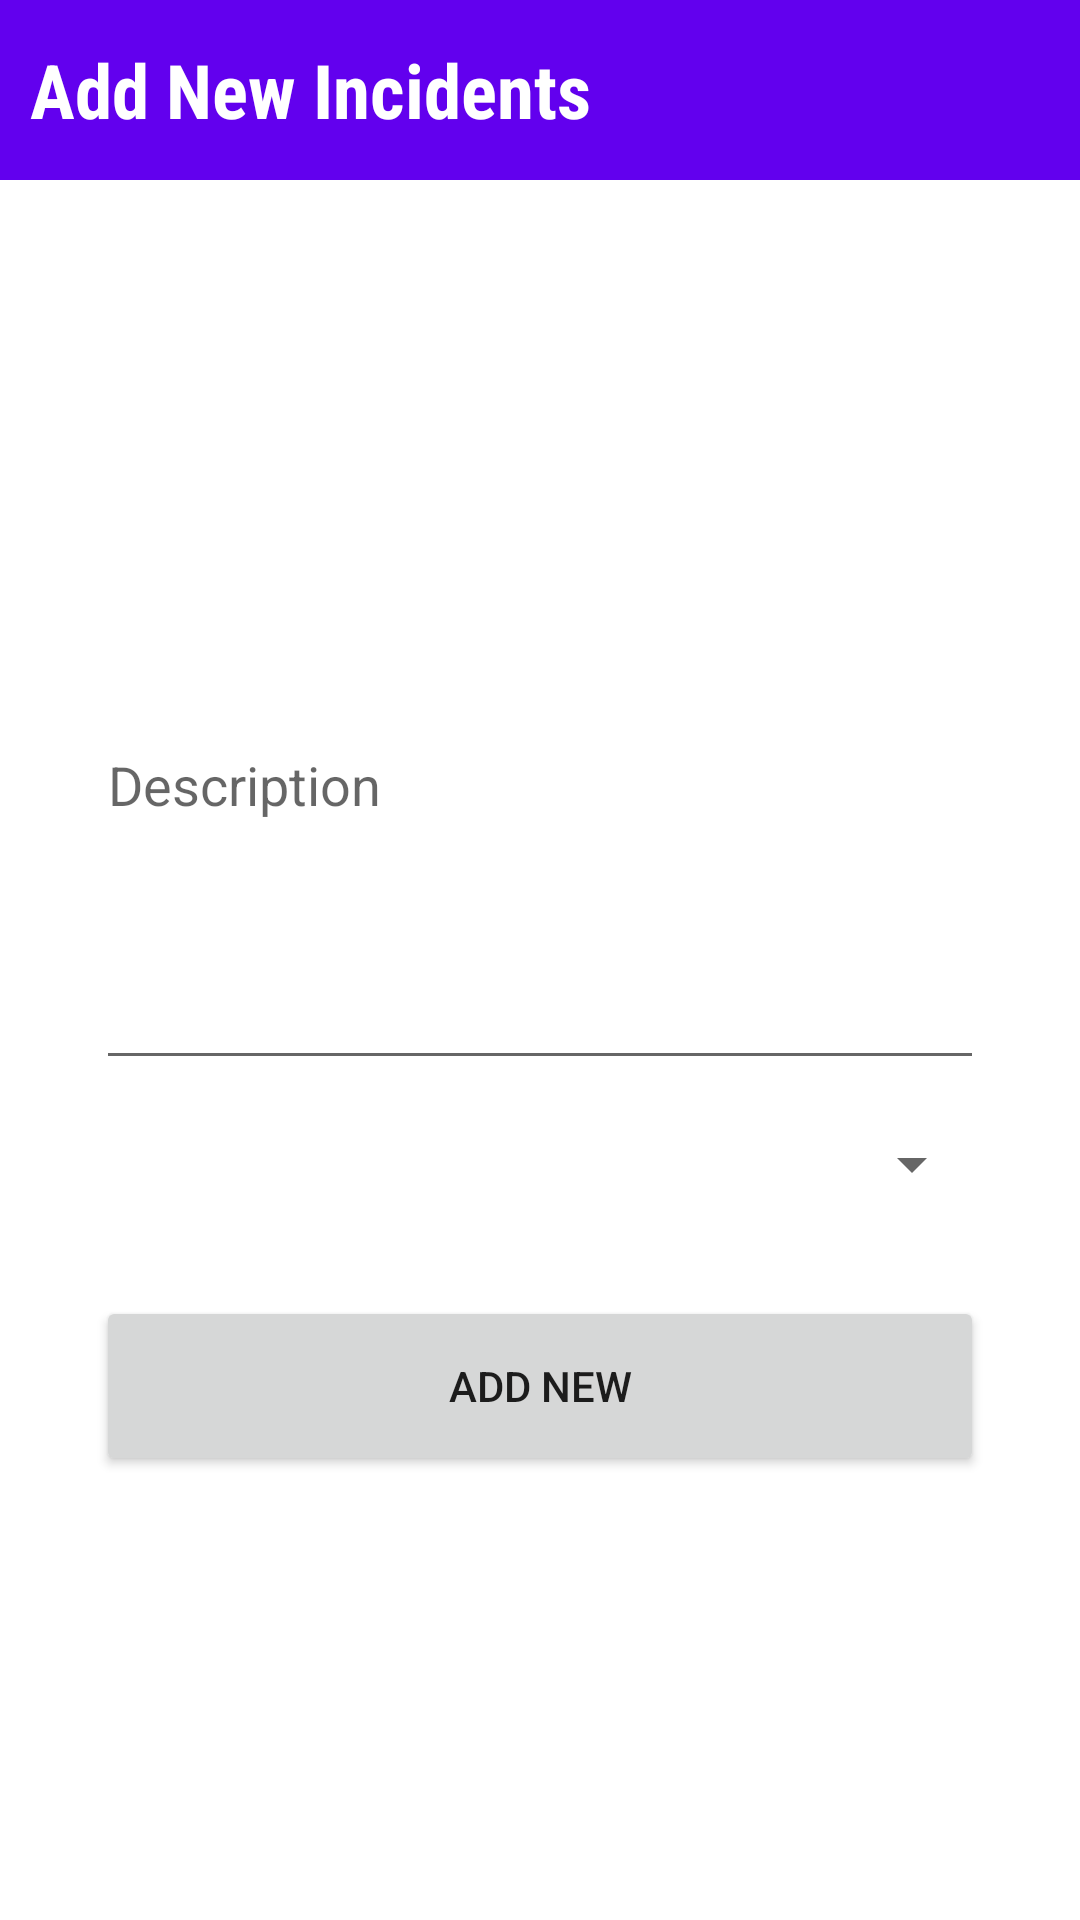

Reconstruct the res/layout file that produces this screen, plus the resources it refers to.
<!-- AndroidManifest.xml: application theme Theme.Zatsh -->
<!-- res/layout/fragment_new_incident.xml -->
<?xml version="1.0" encoding="utf-8"?>
<androidx.constraintlayout.widget.ConstraintLayout xmlns:android="http://schemas.android.com/apk/res/android"
    xmlns:app="http://schemas.android.com/apk/res-auto"
    xmlns:tools="http://schemas.android.com/tools"
    android:layout_width="match_parent"
    android:layout_height="match_parent">

    <FrameLayout
        android:id="@+id/frameLayout"
        android:layout_width="0dp"
        android:layout_height="60dp"
        android:layout_marginBottom="285dp"
        android:background="@color/purple_500"
        app:layout_constraintEnd_toEndOf="parent"
        app:layout_constraintStart_toStartOf="parent"
        app:layout_constraintTop_toTopOf="parent">

        <TextView
            android:id="@+id/textView"
            android:layout_width="wrap_content"
            android:layout_height="wrap_content"
            android:layout_gravity="center_vertical"
            android:layout_marginStart="10dp"
            android:fontFamily="sans-serif-condensed"
            android:text="Add New Incidents"
            android:textColor="@color/white"
            android:textSize="25sp"
            android:textStyle="bold" />

    </FrameLayout>

    <Button
        android:id="@+id/button"
        android:layout_width="0dp"
        android:layout_height="60dp"
        android:layout_marginTop="32dp"
        android:text="Add new"
        app:layout_constraintEnd_toEndOf="@+id/etDescription"
        app:layout_constraintStart_toStartOf="@+id/etDescription"
        app:layout_constraintTop_toBottomOf="@+id/spinnerStatusNew" />

    <EditText
        android:id="@+id/etDescription"
        android:layout_width="0dp"
        android:layout_height="200dp"
        android:layout_marginStart="32dp"
        android:layout_marginTop="100dp"
        android:layout_marginEnd="32dp"
        android:ems="10"
        android:hint="Description"
        android:inputType="textMultiLine"
        app:layout_constraintEnd_toEndOf="parent"
        app:layout_constraintStart_toStartOf="parent"
        app:layout_constraintTop_toBottomOf="@+id/frameLayout" />

    <Spinner
        android:id="@+id/spinnerStatusNew"
        android:layout_width="0dp"
        android:layout_height="wrap_content"
        android:layout_marginTop="16dp"
        app:layout_constraintEnd_toEndOf="@+id/etDescription"
        app:layout_constraintStart_toStartOf="@+id/etDescription"
        app:layout_constraintTop_toBottomOf="@+id/etDescription" />
</androidx.constraintlayout.widget.ConstraintLayout>
<!-- resources referenced by this layout -->
<resources>
  <color name="purple_500">#FF6200EE</color>
  <color name="white">#FFFFFFFF</color>
  <style name="Theme.Zatsh" parent="Theme.MaterialComponents.Light.NoActionBar">
      
      <item name="colorPrimary">@color/purple_500</item>
      <item name="colorPrimaryVariant">@color/purple_700</item>
      <item name="colorOnPrimary">@color/white</item>
      
      <item name="colorSecondary">@color/teal_200</item>
      <item name="colorSecondaryVariant">@color/accent</item>
      <item name="colorOnSecondary">@color/black</item>
      
      <item name="android:statusBarColor" tools:targetApi="l">@color/teal_200</item>
      
    </style>
  <color name="purple_700">#FF3700B3</color>
  <color name="teal_200">#591882</color>
  <color name="accent">#FF018786</color>
  <color name="black">#FF000000</color>
</resources>
